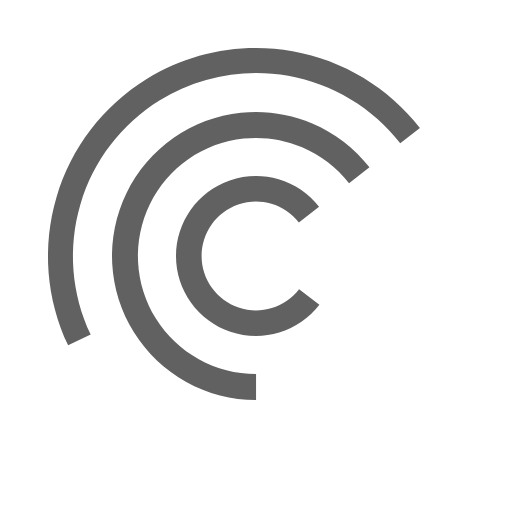
t = 0.00 s
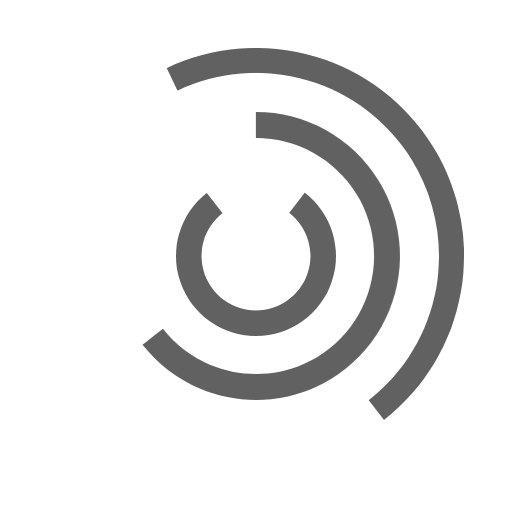
t = 0.75 s
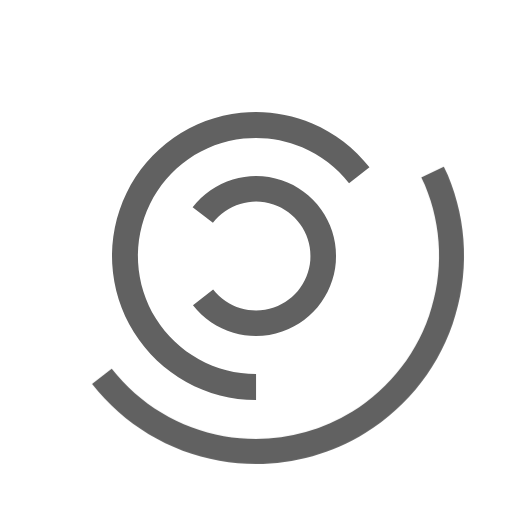
t = 1.50 s
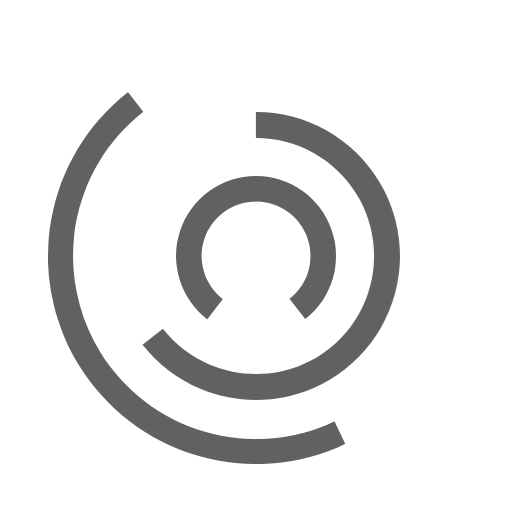
t = 2.25 s

The animated SVG that drew these frames (rendered in a browser with its animation timeline set to each time). Animation: 3 CSS @keyframes rules; one cycle of 3.00 s, repeats indefinitely.

<?xml version="1.0" encoding="UTF-8" standalone="no"?>
<!-- Created with Keyshape -->
<svg xmlns="http://www.w3.org/2000/svg" width="64" height="64" viewBox="0 0 64 64" fill="none">
    <style>
@keyframes a0_t { 0% { transform: translate(32.000039px,32.000001px) rotate(0deg) translate(-10px,-10.000002px); } 100% { transform: translate(32.000039px,32.000001px) rotate(1080deg) translate(-10px,-10.000002px); } }
@keyframes a1_t { 0% { transform: translate(31.999946px,31.999997px) rotate(0deg) translate(-17.999962px,-18.000005px); } 100% { transform: translate(31.999946px,31.999997px) rotate(720deg) translate(-17.999962px,-18.000005px); } }
@keyframes a2_t { 0% { transform: translate(31.999976px,31.9999px) rotate(0deg) translate(-25.999996px,-25.999972px); } 100% { transform: translate(31.999976px,31.9999px) rotate(360deg) translate(-25.999996px,-25.999972px); } }
    </style>
    <g transform="translate(32,32) translate(-10,-10)" style="animation: 3s linear infinite both a0_t;">
        <rect width="20" height="20" fill="none" rx="0" stroke="none" transform="translate(10.5,12.9672) translate(-10.5,-12.9672)"/>
        <path d="M39.8801,25.8434C38.5965,24.2004,36.8314,22.9997,34.8318,22.4093C32.8322,21.8189,30.698,21.8683,28.7278,22.5505C26.7576,23.2327,25.05,24.5137,23.8437,26.2143C22.6374,27.9149,21.9928,29.95,22.0001,32.0349C22.0073,34.1199,22.6661,36.1504,23.8843,37.8425C25.1024,39.5346,26.819,40.8036,28.7939,41.4721C30.7688,42.1406,32.9032,42.175,34.8987,41.5707C36.8941,40.9663,38.6508,39.7533,39.9229,38.1015L37.3876,36.149C36.5225,37.2723,35.328,38.0971,33.9711,38.5081C32.6142,38.919,31.1628,38.8956,29.8198,38.441C28.4769,37.9865,27.3096,37.1235,26.4813,35.9729C25.653,34.8223,25.205,33.4415,25.2,32.0237C25.1951,30.606,25.6334,29.2221,26.4537,28.0657C27.274,26.9093,28.4352,26.0383,29.7749,25.5743C31.1146,25.1104,32.5659,25.0769,33.9256,25.4783C35.2854,25.8798,36.4856,26.6963,37.3585,27.8135L39.8801,25.8434Z" fill="#616161" transform="translate(8.96143,10) translate(-30.9615,-32)"/>
    </g>
    <g transform="translate(31.9999,32) translate(-18,-18)" style="animation: 3s linear infinite both a1_t;">
        <rect width="35.9998" height="35.9998" fill="none" rx="0" stroke="none" transform="translate(18.5,20.9671) translate(-18.4999,-20.9671)"/>
        <path d="M46.1842,20.9181C44.3043,18.5119,41.8431,16.6235,39.0323,15.4306C36.2215,14.2376,33.1534,13.7793,30.1167,14.0988C27.0799,14.4183,24.1744,15.505,21.6734,17.2568C19.1724,19.0086,17.1581,21.3679,15.8201,24.1126C14.4821,26.8574,13.8643,29.8974,14.0249,32.9466C14.1855,35.9959,15.1192,38.9542,16.7381,41.5432C18.3569,44.1322,20.6079,46.2669,23.279,47.7463C25.9502,49.2257,28.9538,50.0012,32.0073,50L32.006,46.76C29.5021,46.761,27.0392,46.1251,24.8488,44.9119C22.6584,43.6988,20.8127,41.9484,19.4852,39.8254C18.1577,37.7024,17.3921,35.2766,17.2604,32.7762C17.1287,30.2758,17.6353,27.783,18.7325,25.5323C19.8296,23.2817,21.4813,21.3471,23.5322,19.9106C25.583,18.4741,27.9655,17.583,30.4557,17.321C32.9458,17.059,35.4616,17.4348,37.7665,18.4131C40.0714,19.3913,42.0895,20.9398,43.631,22.9128L46.1842,20.9181Z" fill="#616161" transform="translate(16.0921,18) translate(-30.0921,-32)"/>
    </g>
    <g transform="translate(32,31.9999) translate(-26,-26)" style="animation: 3s linear infinite both a2_t;">
        <rect width="51.9999" height="51.9999" fill="none" rx="0" stroke="none" transform="translate(26.5,28.9672) translate(-26.5,-28.9672)"/>
        <path d="M52.4883,15.9928C48.5467,10.9478,42.8823,7.53442,36.5802,6.4066C30.2781,5.27878,23.7814,6.51582,18.3348,9.88073C12.8882,13.2456,8.87453,18.5018,7.06278,24.6423C5.25104,30.7829,5.76858,37.3759,8.51625,43.1586L11.3343,41.8195C8.91635,36.7308,8.46091,30.9289,10.0553,25.5253C11.6496,20.1216,15.1816,15.4962,19.9746,12.535C24.7677,9.57392,30.4847,8.48533,36.0306,9.47781C41.5764,10.4703,46.5611,13.4741,50.0297,17.9137L52.4883,15.9928Z" fill="#616161" transform="translate(23.2442,18.5793) translate(-29.2441,-24.5793)"/>
    </g>
</svg>
